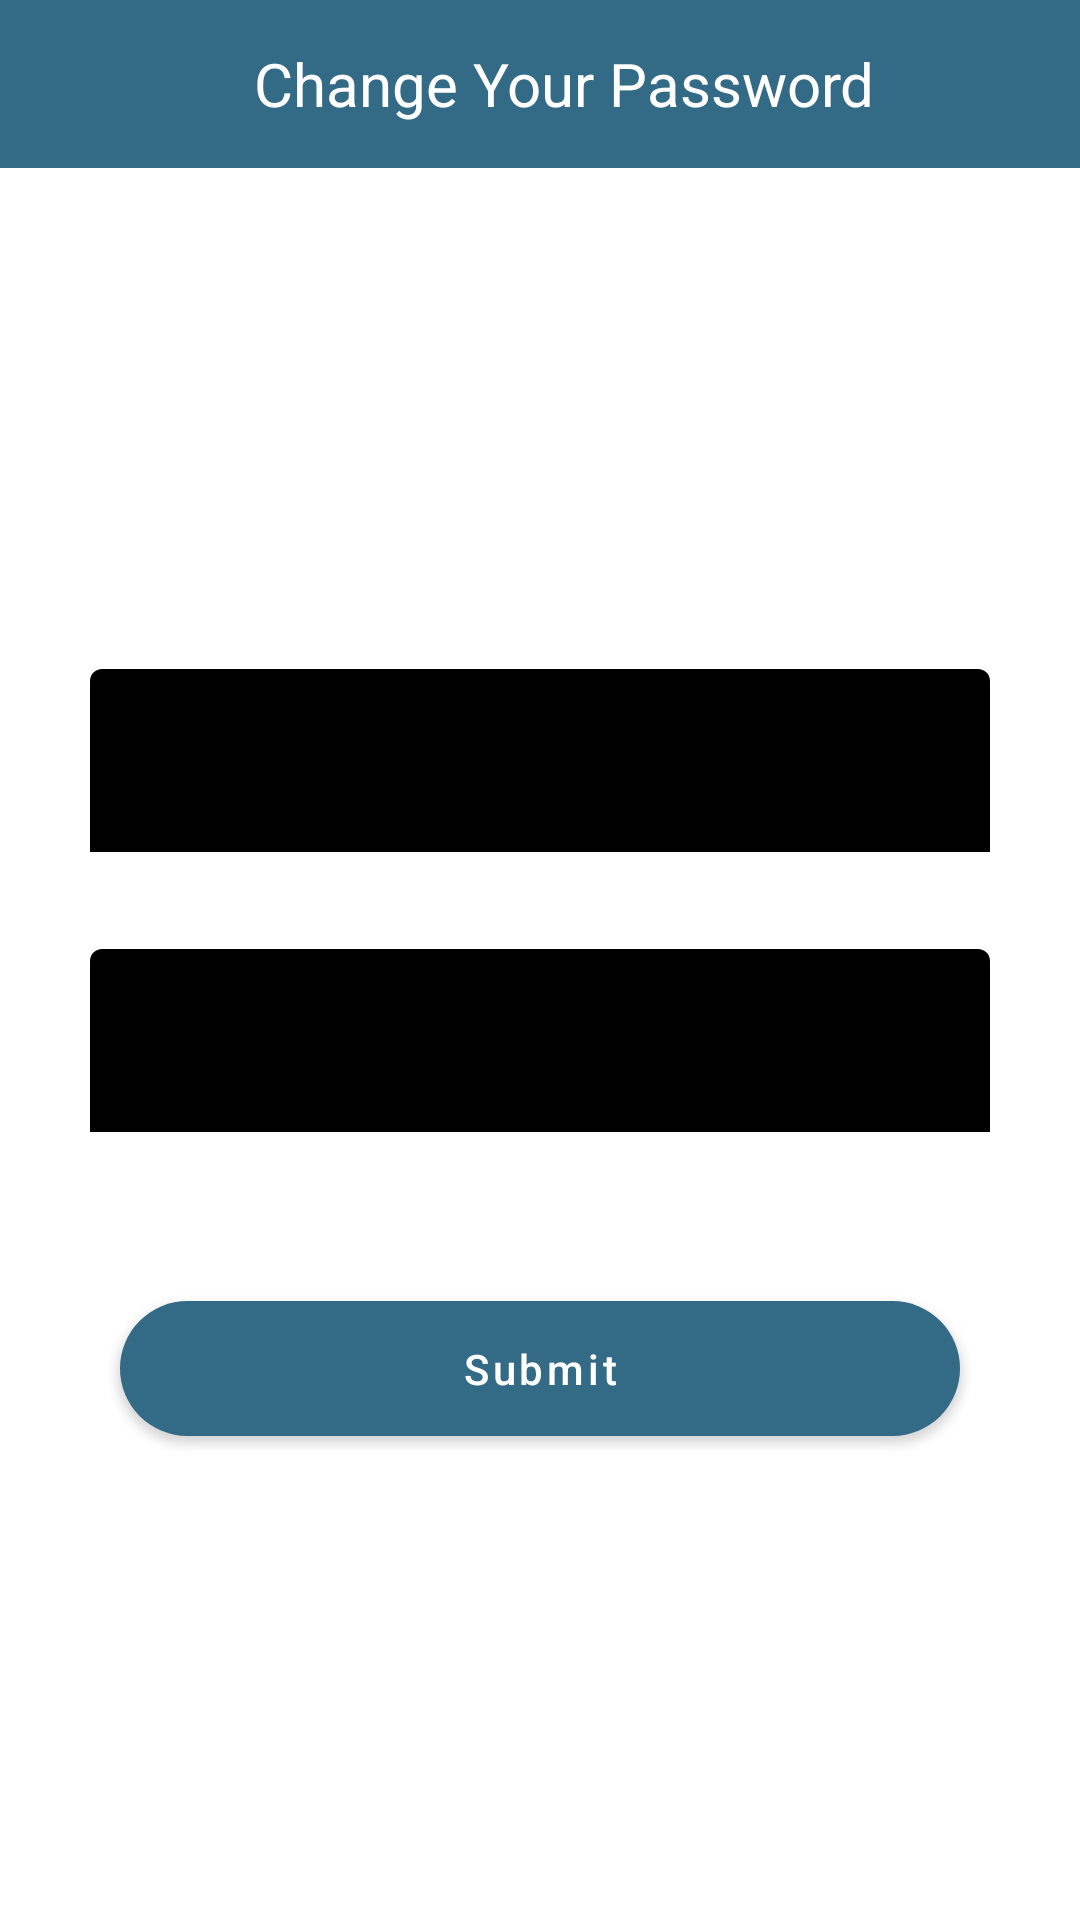

Here is an Android app screen rendered from its layout file. Give the layout XML and the strings, colors and styles it references.
<!-- AndroidManifest.xml: application theme AppTheme -->
<!-- res/layout/activity_set_password.xml -->
<?xml version="1.0" encoding="utf-8"?>
<LinearLayout xmlns:android="http://schemas.android.com/apk/res/android"
    xmlns:app="http://schemas.android.com/apk/res-auto"
    xmlns:tools="http://schemas.android.com/tools"
    android:layout_width="match_parent"
    android:layout_height="match_parent"
    android:orientation="vertical"

    tools:context=".SetPasswordActivity">
    <androidx.appcompat.widget.Toolbar
        android:layout_width="match_parent"
        android:background="@color/colorPrimary"
        android:layout_height="wrap_content">

        <TextView
            android:layout_width="match_parent"
            android:layout_height="wrap_content"
            android:text="Change Your Password"
            android:gravity="center_horizontal"
            android:textColor="@android:color/white"
            android:textSize="20dp"/>
    </androidx.appcompat.widget.Toolbar>


    <LinearLayout
        android:layout_width="match_parent"
        android:orientation="vertical"
        android:gravity="center"
        android:layout_height="match_parent">

        <com.google.android.material.textfield.TextInputLayout
            android:id="@+id/newPassword"
            android:layout_width="match_parent"
            android:layout_height="wrap_content"
            android:layout_marginTop="12dp"
            app:errorEnabled="true"
            app:passwordToggleEnabled="true">

            <com.google.android.material.textfield.TextInputEditText
                android:layout_width="match_parent"
                android:layout_height="wrap_content"
                android:layout_marginLeft="30dp"
                android:layout_marginRight="30dp"
                android:backgroundTint="@android:color/black"
                android:hint="Enter new password"
                android:inputType="textPassword"
                android:textSize="20sp" />

        </com.google.android.material.textfield.TextInputLayout>

        <com.google.android.material.textfield.TextInputLayout
            android:id="@+id/confirmPassword"
            android:layout_width="match_parent"
            android:layout_height="wrap_content"
            android:layout_marginTop="12dp"
            app:errorEnabled="true"
            app:passwordToggleEnabled="true">

            <com.google.android.material.textfield.TextInputEditText
                android:layout_width="match_parent"
                android:layout_height="wrap_content"
                android:layout_marginLeft="30dp"
                android:layout_marginRight="30dp"
                android:backgroundTint="@android:color/black"
                android:hint="Confirm Password"
                android:inputType="textPassword"
                android:textSize="20sp" />

        </com.google.android.material.textfield.TextInputLayout>

        <com.google.android.material.button.MaterialButton
            android:id="@+id/btnSubmit"
            android:layout_width="match_parent"
            android:layout_height="57dp"
            android:layout_marginLeft="40dp"
            android:layout_marginTop="30dp"
            android:layout_marginRight="40dp"
            android:gravity="center"
            android:text="Submit"
            android:textAllCaps="false"
            app:cornerRadius="25dp" />


    </LinearLayout>



</LinearLayout>
<!-- resources referenced by this layout -->
<resources>
  <color name="colorPrimary">#336B87</color>
  <style name="AppTheme" parent="Theme.MaterialComponents.Light.NoActionBar">
          
          <item name="colorPrimary">@color/colorPrimary</item>
          <item name="colorPrimaryDark">@color/colorPrimaryDark</item>
          <item name="colorAccent">@color/colorAccent</item>
      </style>
  <color name="colorPrimaryDark">#336B87</color>
  <color name="colorAccent">#336B87</color>
</resources>
